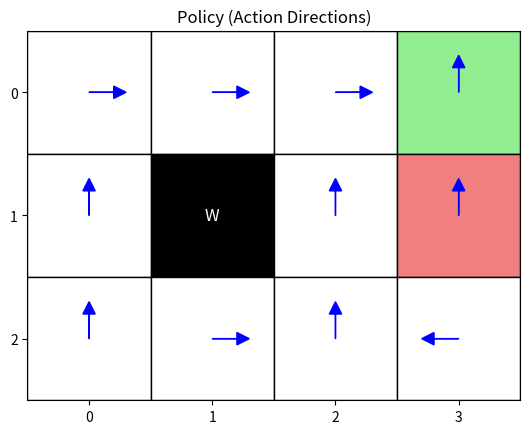

Here is the Python script that generated this plot:
import matplotlib.pyplot as plt
import numpy as np
from collections import defaultdict

class GridWorld:
    def __init__(self):
        self.action_space = [0, 1, 2, 3]  # Up, Down, Left, Right
        self.action_vector = {0: (-1, 0), 1: (1, 0), 2: (0, -1), 3: (0, 1)}
        self.action_meaning = {0: "Up", 1: "Down", 2: "Left", 3: "Right"}
        self.reward_map = np.array(
            [[0, 0, 0, 1],
             [0, None, 0, -1],
             [0, 0, 0, 0]]
        )
        self.goal_states = (0, 3)
        self.wall_states = (1, 1)
        self.start_state = (2, 0)
        self.state = self.start_state
    
    @property
    def height(self):
        return self.reward_map.shape[0]
    
    @property
    def width(self):
        return self.reward_map.shape[1]
    
    @property
    def shape(self):
        return self.reward_map.shape
    
    def actions(self):
        return self.action_space
    
    def states(self):
        for i in range(self.height):
            for j in range(self.width):
                yield (i, j)
    
    def next_state(self, state, action):
        move = self.action_vector[action]
        next_s = (state[0] + move[0], state[1] + move[1])
        if (0 <= next_s[0] < self.height and
            0 <= next_s[1] < self.width and
            next_s != self.wall_states):
            return next_s
        return state
    
    def reward(self, state):
        return self.reward_map[state]

    def render_v(self, V, title="Value Function"):
        """
        使用 matplotlib 以 grid 形式渲染状态价值函数 V
        """
        fig, ax = plt.subplots()

        # 基础背景
        grid = np.zeros(self.shape)
        ax.imshow(grid, cmap="Greys", alpha=0.2)

        for i in range(self.height):
            for j in range(self.width):
                if self.reward_map[i, j] is None:
                    # Wall
                    ax.add_patch(
                        plt.Rectangle((j - 0.5, i - 0.5), 1, 1, color="black")
                    )
                    ax.text(j, i, "W", ha="center", va="center", color="white", fontsize=12)
                else:
                    # 普通状态 / 终止状态
                    v = V[i, j]
                    r = self.reward_map[i, j]

                    if (i, j) == self.goal_states:
                        color = "lightgreen"
                    elif r == -1:
                        color = "lightcoral"
                    else:
                        color = "white"

                    ax.add_patch(
                        plt.Rectangle((j - 0.5, i - 0.5), 1, 1,
                                      edgecolor="black", facecolor=color)
                    )
                    ax.text(j, i, f"{v:.2f}", ha="center", va="center", fontsize=10)

        ax.set_xticks(range(self.width))
        ax.set_yticks(range(self.height))
        ax.set_xticklabels(range(self.width))
        ax.set_yticklabels(range(self.height))
        ax.set_title(title)

        # 坐标系调整（符合 grid world 直觉）
        ax.set_xlim(-0.5, self.width - 0.5)
        ax.set_ylim(self.height - 0.5, -0.5)
        ax.set_aspect("equal")

        plt.show()
    
    def render_q(self, pi, title="Policy (Action Directions)"):
        """
        使用 matplotlib 以 grid 形式渲染策略 pi，
        显示每个状态的最优动作（箭头方向）
        """
        fig, ax = plt.subplots()

        # 基础背景
        grid = np.zeros(self.shape)
        ax.imshow(grid, cmap="Greys", alpha=0.2)

        for i in range(self.height):
            for j in range(self.width):
                # 如果是墙
                if self.reward_map[i, j] is None:
                    ax.add_patch(
                        plt.Rectangle((j - 0.5, i - 0.5), 1, 1, color="black")
                    )
                    ax.text(j, i, "W", ha="center", va="center", color="white", fontsize=12)
                else:
                    # 普通状态 / 终止状态
                    r = self.reward_map[i, j]

                    # 终止状态显示绿色
                    if (i, j) == self.goal_states:
                        color = "lightgreen"
                    elif r == -1:
                        color = "lightcoral"
                    else:
                        color = "white"

                    ax.add_patch(
                        plt.Rectangle((j - 0.5, i - 0.5), 1, 1,
                                    edgecolor="black", facecolor=color)
                    )
                    # 没有显示值，只显示箭头方向
                    ax.text(j, i, "", ha="center", va="center", fontsize=10)

                    # 绘制箭头表示最优动作
                    best_action = max(pi[(i, j)], key=pi[(i, j)].get)  # 获取最佳动作
                    dx, dy = self.action_vector[best_action]  # 获取动作的偏移量
                    ax.arrow(j, i, dy * 0.2, dx * 0.2, head_width=0.1, head_length=0.1, fc='blue', ec='blue')

        ax.set_xticks(range(self.width))
        ax.set_yticks(range(self.height))
        ax.set_xticklabels(range(self.width))
        ax.set_yticklabels(range(self.height))
        ax.set_title(title)

        # 坐标系调整（符合 grid world 直觉）
        ax.set_xlim(-0.5, self.width - 0.5)
        ax.set_ylim(self.height - 0.5, -0.5)
        ax.set_aspect("equal")

        plt.show()


def eval_onestep(env, V, pi, gama=0.9):
    new_V = {}

    for state in env.states():
        # 终止状态：价值定义为 0
        if state == env.goal_states:
            new_V[state] = 0.0
            continue

        v = 0.0
        action_values = {}
        for action in env.actions():
            next_s = env.next_state(state, action)
            r = env.reward(next_s)
            action_values[action] = r + gama * V[next_s]
        pi[state] = {a: 0.0 for a in env.actions()}
        best_action = argmax_dict(action_values)
        pi[state][best_action] = 1.0
        for action, action_prob in pi[state].items():
            next_s = env.next_state(state, action)
            r = env.reward(next_s)
            v += action_prob * (r + gama * V[next_s])

        new_V[state] = v

    return new_V, pi

def policy_eval(env, V, pi, gama=0.9, theta=1e-6):
    while True:
        old_V = V.copy()
        V, pi = eval_onestep(env, V, pi, gama)
        delta = max(abs(old_V[s] - V[s]) for s in env.states())
        if delta < theta:
            break
    return V, pi

def argmax_dict(d):
    """返回字典中值最大的键"""
    max_key = None
    max_value = float("-inf")
    for k, v in d.items():
        if v > max_value:
            max_value = v
            max_key = k
    return max_key

def policy_iteration(env, gama=0.9, theta=1e-6):
    # 初始化价值函数 V 和策略 pi
    V = defaultdict(lambda: 0.0)
    pi = defaultdict(lambda: {a: 1 / len(env.actions()) for a in env.actions()})

    V, pi = policy_eval(env, V, pi, gama, theta)

    return pi

if __name__ == "__main__":
    env = GridWorld()
    pi = policy_iteration(env)
    env.render_q(pi)
